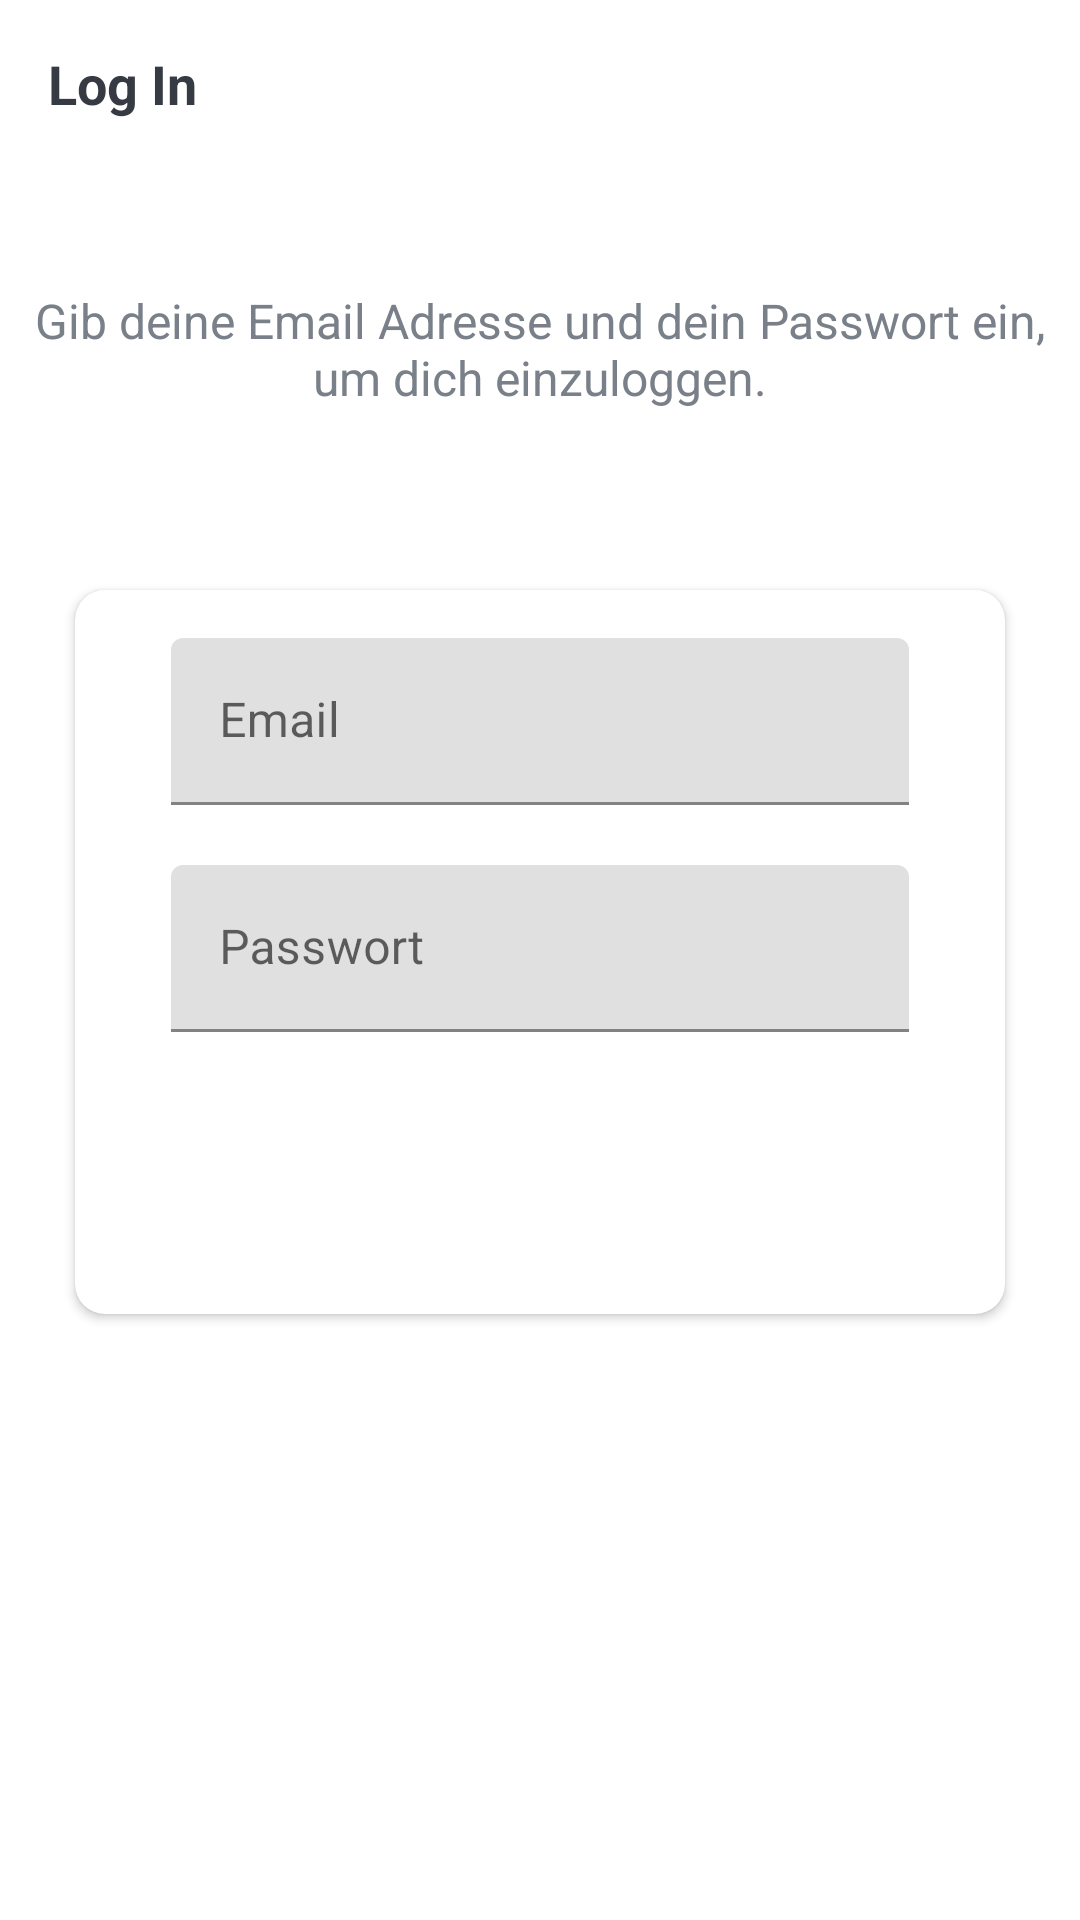

Android layout source for this screen:
<!-- AndroidManifest.xml: activity theme Theme.Manageit.NoActionBar -->
<!-- res/layout/activity_sign_in.xml -->
<?xml version="1.0" encoding="utf-8"?>
<LinearLayout xmlns:android="http://schemas.android.com/apk/res/android"
    xmlns:app="http://schemas.android.com/apk/res-auto"
    xmlns:tools="http://schemas.android.com/tools"
    android:layout_width="match_parent"
    android:layout_height="match_parent"
    android:orientation="vertical"
    tools:context=".activities.SignInActivity">

    <androidx.appcompat.widget.Toolbar
        android:id="@+id/toolbar_sign_in_activity"
        android:layout_width="match_parent"
        android:layout_height="?attr/actionBarSize">

        <TextView
            android:id="@+id/tv_title"
            android:layout_width="match_parent"
            android:layout_height="match_parent"
            android:gravity="center_vertical"
            android:text="@string/sign_in"
            android:textColor="@color/primary_text_color"
            android:textSize="@dimen/toolbar_title_text_size"
            android:textStyle="bold" />

    </androidx.appcompat.widget.Toolbar>

    <LinearLayout
        android:layout_width="match_parent"
        android:layout_height="match_parent"
        android:layout_gravity="center"
        android:layout_marginTop="@dimen/authentication_screen_content_marginTop"
        android:orientation="vertical">

        <TextView
            android:layout_width="match_parent"
            android:layout_height="wrap_content"
            android:gravity="center"
            android:text="@string/sign_in_description_text"
            android:textColor="@color/secondary_text_color"
            android:textSize="@dimen/authentication_description_text_size" />

        <androidx.cardview.widget.CardView
            android:layout_width="match_parent"
            android:layout_height="wrap_content"
            android:layout_marginStart="@dimen/authentication_screen_marginStartEnd"
            android:layout_marginTop="@dimen/authentication_screen_marginTop"
            android:layout_marginEnd="@dimen/authentication_screen_marginStartEnd"
            android:elevation="@dimen/card_view_elevation"
            app:cardCornerRadius="@dimen/card_view_corner_radius">

            <LinearLayout
                android:layout_width="match_parent"
                android:layout_height="wrap_content"
                android:orientation="vertical"
                android:padding="@dimen/card_view_layout_content_padding">

                <com.google.android.material.textfield.TextInputLayout
                    android:layout_width="match_parent"
                    android:layout_height="wrap_content"
                    android:layout_marginStart="@dimen/authentication_screen_til_marginStartEnd"
                    android:layout_marginEnd="@dimen/authentication_screen_til_marginStartEnd">

                    <androidx.appcompat.widget.AppCompatEditText
                        android:id="@+id/et_email"
                        android:layout_width="match_parent"
                        android:layout_height="wrap_content"
                        android:hint="@string/email"
                        android:inputType="textEmailAddress"
                        android:textSize="@dimen/et_text_size" />
                </com.google.android.material.textfield.TextInputLayout>

                <com.google.android.material.textfield.TextInputLayout
                    android:layout_width="match_parent"
                    android:layout_height="wrap_content"
                    android:layout_marginStart="@dimen/authentication_screen_til_marginStartEnd"
                    android:layout_marginTop="@dimen/authentication_screen_til_marginTop"
                    android:layout_marginEnd="@dimen/authentication_screen_til_marginStartEnd">

                    <androidx.appcompat.widget.AppCompatEditText
                        android:id="@+id/et_password"
                        android:layout_width="match_parent"
                        android:layout_height="wrap_content"
                        android:hint="@string/password"
                        android:inputType="textPassword"
                        android:textSize="@dimen/et_text_size" />
                </com.google.android.material.textfield.TextInputLayout>

                <Button
                    android:id="@+id/btn_sign_in"
                    android:layout_width="match_parent"
                    android:layout_height="wrap_content"
                    android:layout_gravity="center"
                    android:layout_marginStart="@dimen/btn_marginStartEnd"
                    android:layout_marginTop="@dimen/sign_up_screen_btn_marginTop"
                    android:layout_marginEnd="@dimen/btn_marginStartEnd"
                    android:background="@drawable/shape_button_rounded"
                    android:foreground="?attr/selectableItemBackground"
                    android:gravity="center"
                    android:paddingTop="@dimen/btn_paddingTopBottom"
                    android:paddingBottom="@dimen/btn_paddingTopBottom"
                    android:text="@string/sign_in"
                    android:textColor="@android:color/white"
                    android:textSize="@dimen/btn_text_size" />
            </LinearLayout>
        </androidx.cardview.widget.CardView>
    </LinearLayout>
</LinearLayout>
<!-- resources referenced by this layout -->
<resources>
  <color name="primary_text_color">#363A43</color>
  <color name="secondary_text_color">#7A8089</color>
  <dimen name="authentication_description_text_size">16sp</dimen>
  <dimen name="authentication_screen_content_marginTop">40dp</dimen>
  <dimen name="authentication_screen_marginStartEnd">25dp</dimen>
  <dimen name="authentication_screen_marginTop">60dp</dimen>
  <dimen name="authentication_screen_til_marginStartEnd">16dp</dimen>
  <dimen name="authentication_screen_til_marginTop">20dp</dimen>
  <dimen name="btn_marginStartEnd">20dp</dimen>
  <dimen name="btn_paddingTopBottom">8dp</dimen>
  <dimen name="btn_text_size">18sp</dimen>
  <dimen name="card_view_corner_radius">10dp</dimen>
  <dimen name="card_view_elevation">10dp</dimen>
  <dimen name="card_view_layout_content_padding">16dp</dimen>
  <dimen name="et_text_size">16sp</dimen>
  <dimen name="sign_up_screen_btn_marginTop">30dp</dimen>
  <dimen name="toolbar_title_text_size">18sp</dimen>
  <string name="email">Email</string>
  <string name="password">Passwort</string>
  <string name="sign_in">Log In</string>
  <string name="sign_in_description_text">Gib deine Email Adresse und dein Passwort ein, um dich einzuloggen.</string>
  <style name="Theme.Manageit.NoActionBar">
          <item name="windowActionBar">false</item>
          <item name="windowNoTitle">true</item>
      </style>
</resources>
